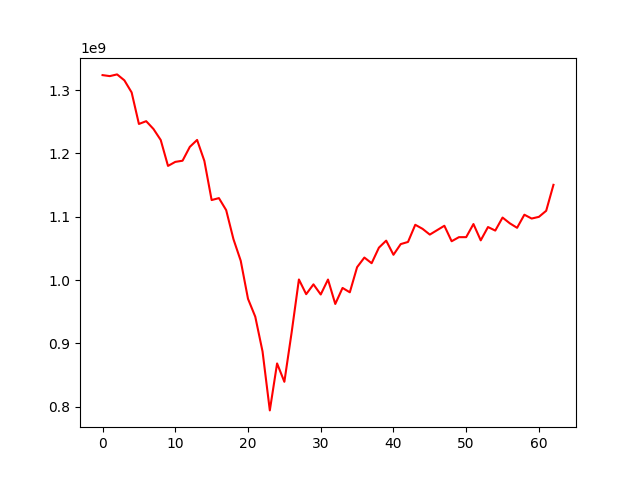

Values plotted in this chart, from the file beside it:
, 0
0, 1323871959
1, 1322300629
2, 1325008555
3, 1315633034
4, 1296517581
5, 1246655507
6, 1251063015
7, 1238745203
8, 1221294779
9, 1180335530
10, 1186715237
11, 1188556367
12, 1210435164
13, 1221418311
14, 1188223514
15, 1126379745
16, 1129461762
17, 1110407478
18, 1064545788
19, 1030395497
20, 970289050
21, 941971577
22, 886983353
23, 793877054
24, 868107258
25, 839100792
26, 917142227
27, 1000828813
28, 977589451
29, 993114808
30, 977089096
31, 1000737546
32, 962121798
33, 987465330
34, 980549854
35, 1020269901
36, 1035477293
37, 1026525187
38, 1051116948
39, 1062241706
40, 1039865535
41, 1056762990
42, 1060139629
43, 1087288286
44, 1080894459
45, 1071794474
46, 1078772828
47, 1085750800
48, 1061274562
49, 1067694841
50, 1067741683
51, 1088474289
52, 1062675746
53, 1083726109
54, 1078122524
55, 1098714753
56, 1089601682
57, 1082510219
58, 1103203762
59, 1097149559
... 3 more rows
